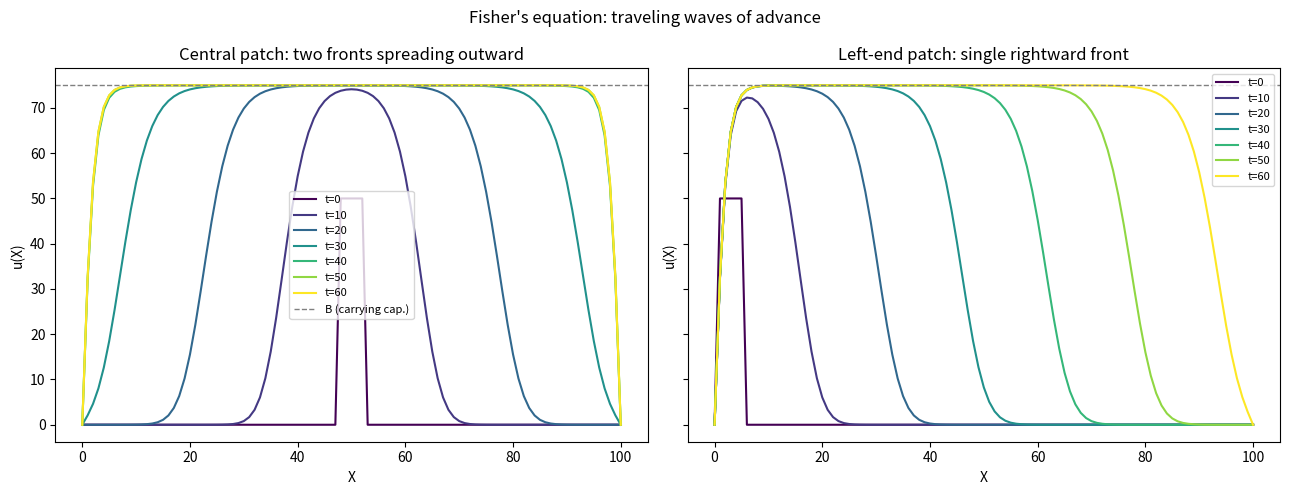

Generate this figure with matplotlib: (Note: this script raises an exception after producing the figure.)
import matplotlib
matplotlib.use("Agg")
import matplotlib.pyplot as plt
import numpy as np

# ---------------------------------------------------------------
# Fisher's equation:  du/dt = r*u*(1 - u/B) + D * d2u/dX2
# Explicit finite-difference reaction-diffusion integrator:
#   each step = one explicit diffusion (Laplacian) update
#               PLUS a local logistic reaction term added on.
# Dirichlet boundaries (u fixed at the two ends).
# ---------------------------------------------------------------

# --- Model / numerical parameters ---
L   = 100        # domain length
dX  = 1.0        # spatial step
dt  = 0.01       # time step
D   = 1.0        # diffusion coefficient
r   = 0.64       # intrinsic growth rate
B   = 75.0       # carrying capacity
N   = int(L / dX) + 1          # number of grid points
X   = np.linspace(0, L, N)     # spatial grid

# Diffusion stability number (must be <= 0.5 for explicit scheme)
alpha = D * dt / dX**2
print(f"Diffusion number alpha = D*dt/dX^2 = {alpha:.5f}  (stable if <= 0.5)")

# Analytic minimum front speed for Fisher's equation: c = 2*sqrt(r*D)
c_theory = 2.0 * np.sqrt(r * D)
print(f"Theoretical minimum front speed c = 2*sqrt(r*D) = {c_theory:.5f}")

# Total simulated time and number of iterations
T_end  = 60.0
nsteps = int(T_end / dt)

# Times at which we snapshot the profile for plotting
snap_times = [0, 10, 20, 30, 40, 50, 60]
snap_steps = {int(t / dt): t for t in snap_times}


def integrate(u0):
    """Explicit reaction-diffusion integrator.  Returns dict {time: profile}."""
    u = u0.copy()
    snaps = {}
    if 0 in snap_steps:
        snaps[snap_steps[0]] = u.copy()
    for step in range(1, nsteps + 1):
        u_new = u.copy()
        # --- Diffusion step: explicit Laplacian on interior points ---
        lap = (u[2:] - 2.0 * u[1:-1] + u[:-2]) / dX**2
        u_new[1:-1] = u[1:-1] + dt * D * lap
        # --- Reaction step: add local logistic growth term on top ---
        u_new[1:-1] += dt * r * u[1:-1] * (1.0 - u[1:-1] / B)
        # --- Dirichlet boundaries: hold end values fixed at 0 ---
        u_new[0]  = 0.0
        u_new[-1] = 0.0
        u = u_new
        if step in snap_steps:
            snaps[snap_steps[step]] = u.copy()
    return snaps


# --- Initial condition 1: central patch, u = 50 over a few cells ---
u_central = np.zeros(N)
cmid = N // 2
u_central[cmid - 2:cmid + 3] = 50.0

# --- Initial condition 2: left-end patch, u = 50 near the left boundary ---
u_left = np.zeros(N)
u_left[1:6] = 50.0

snaps_central = integrate(u_central)
snaps_left    = integrate(u_left)

# --- Report front positions to confirm constant speed and carrying capacity ---
def front_position(profile, thresh=B / 2.0):
    """Rightmost X where u crosses half carrying capacity."""
    idx = np.where(profile >= thresh)[0]
    return X[idx[-1]] if idx.size else np.nan

print("\nCentral patch: peak u and right-front position vs time")
prev_pos, prev_t = None, None
for t in snap_times:
    p = snaps_central[t]
    pos = front_position(p)
    speed = (pos - prev_pos) / (t - prev_t) if prev_pos is not None and not np.isnan(pos) else float("nan")
    print(f"  t={t:5.1f}  max_u={p.max():7.3f}  right_front_X={pos:7.2f}  measured_speed={speed:6.3f}")
    prev_pos, prev_t = pos, t

print("\nLeft-end patch: peak u and right-front position vs time")
prev_pos, prev_t = None, None
for t in snap_times:
    p = snaps_left[t]
    pos = front_position(p)
    speed = (pos - prev_pos) / (t - prev_t) if prev_pos is not None and not np.isnan(pos) else float("nan")
    print(f"  t={t:5.1f}  max_u={p.max():7.3f}  right_front_X={pos:7.2f}  measured_speed={speed:6.3f}")
    prev_pos, prev_t = pos, t

print(f"\nCarrying capacity B = {B:.2f}  (interior max_u should approach this)")

# --- Plots ---
fig, axes = plt.subplots(1, 2, figsize=(13, 5), sharey=True)
cmap = plt.cm.viridis(np.linspace(0, 1, len(snap_times)))

for col, c in zip(snap_times, cmap):
    axes[0].plot(X, snaps_central[col], color=c, label=f"t={col}")
    axes[1].plot(X, snaps_left[col],    color=c, label=f"t={col}")

axes[0].axhline(B, ls="--", color="gray", lw=1, label="B (carrying cap.)")
axes[1].axhline(B, ls="--", color="gray", lw=1)
axes[0].set_title("Central patch: two fronts spreading outward")
axes[1].set_title("Left-end patch: single rightward front")
for ax in axes:
    ax.set_xlabel("X")
    ax.set_ylabel("u(X)")
    ax.legend(fontsize=8)
fig.suptitle("Fisher's equation: traveling waves of advance")
fig.tight_layout()
plt.savefig("/Users/lvmy/neu/teaching/numericalR/numericalR/recipe-eval/gen/7B.1.1_s1.png", dpi=120)

# Explanation of why this check confirms the result:
print(
    "\nWhy this confirms it: the interior peak rising to ~B while the half-max "
    "front advances by an equal distance in each equal time interval (constant "
    "measured speed near 2*sqrt(r*D)) shows the patch saturates at carrying "
    "capacity and emits genuine constant-speed traveling fronts — two from a "
    "central patch and one rightward from a left-end patch."
)
